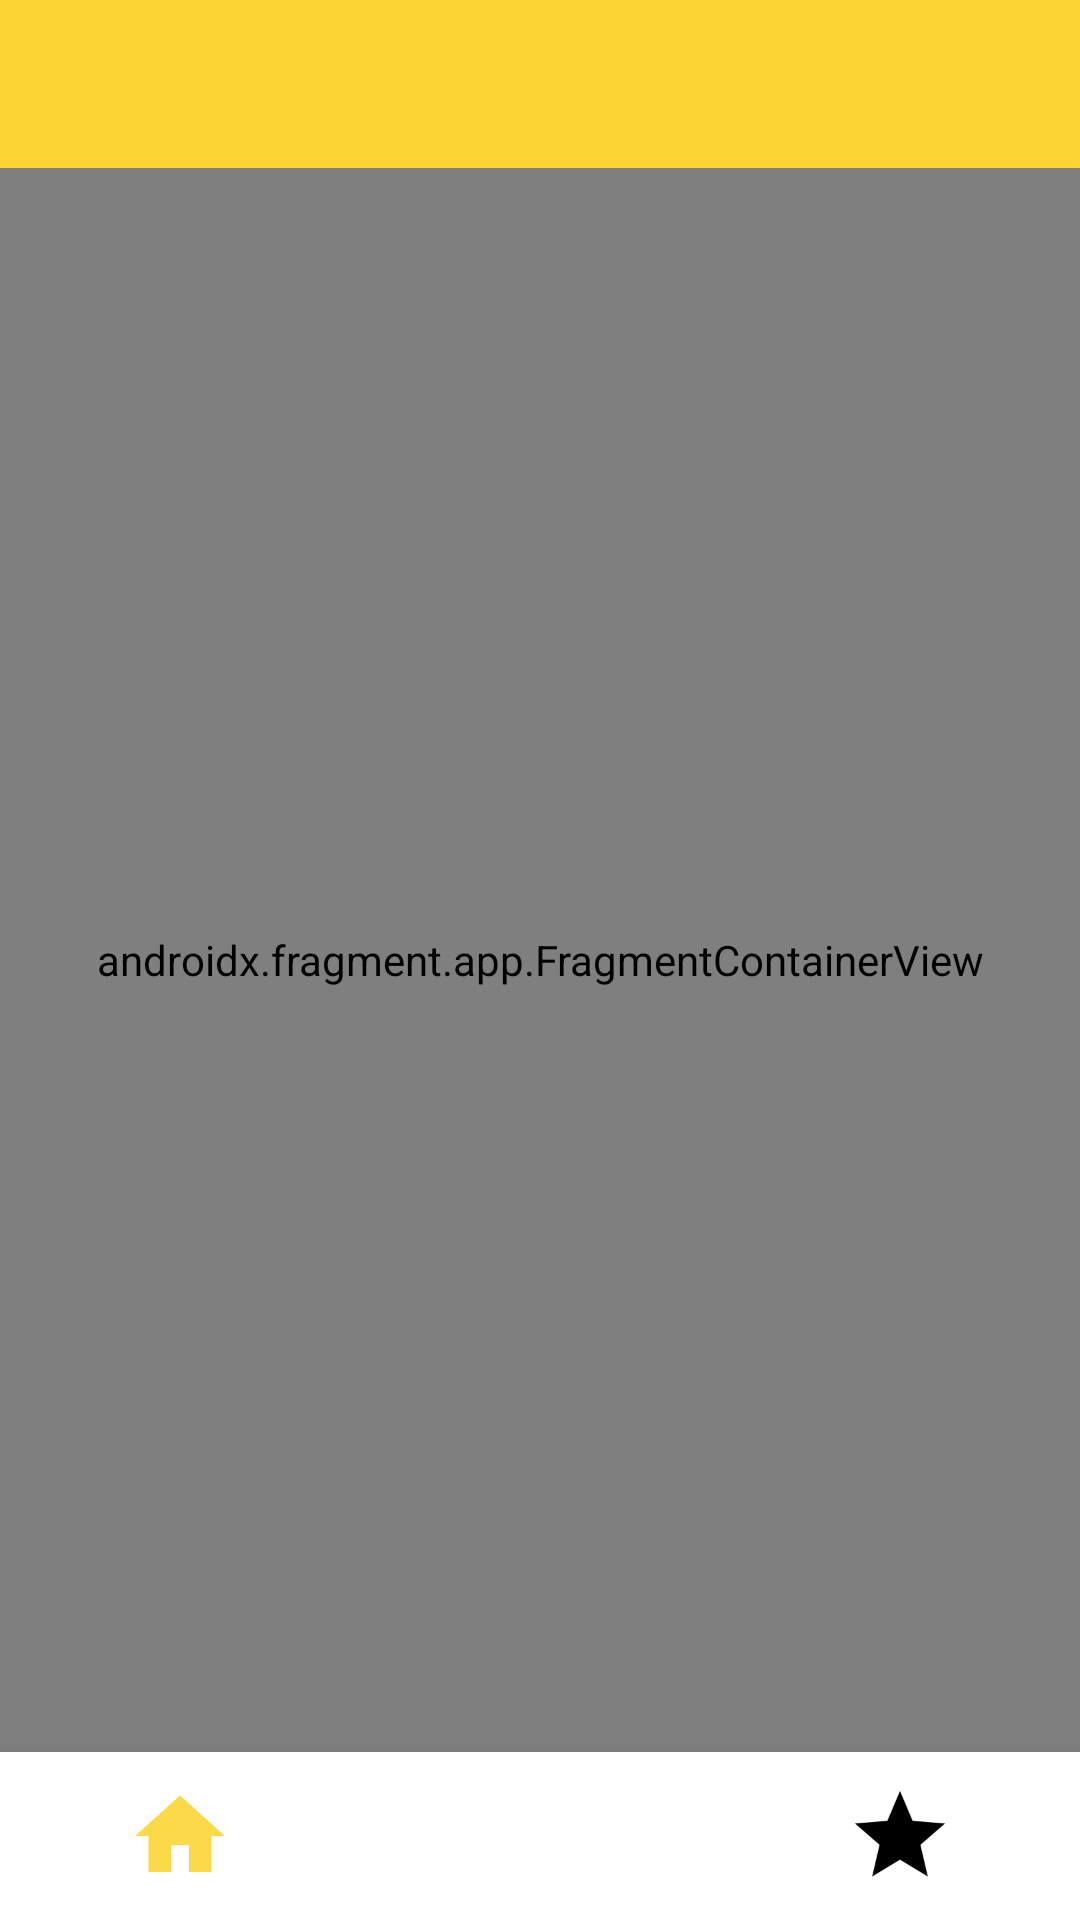

Layout XML and referenced resources for this Android screen:
<!-- AndroidManifest.xml: application theme Theme.MasterChef -->
<!-- res/layout/activity_main.xml -->
<?xml version="1.0" encoding="utf-8"?>
<androidx.constraintlayout.widget.ConstraintLayout xmlns:android="http://schemas.android.com/apk/res/android"
    xmlns:app="http://schemas.android.com/apk/res-auto"
    xmlns:tools="http://schemas.android.com/tools"
    android:layout_width="match_parent"
    android:layout_height="match_parent"
    tools:context=".ui.MainActivity">

    <com.google.android.material.appbar.AppBarLayout
        android:id="@+id/topAppBar"
        android:layout_width="match_parent"
        android:layout_height="wrap_content"
        app:layout_constraintEnd_toEndOf="parent"
        app:layout_constraintStart_toStartOf="parent"
        app:layout_constraintTop_toTopOf="parent">

        <com.google.android.material.appbar.MaterialToolbar
            android:id="@+id/appBarToolbar"
            style="@style/Widget.MaterialComponents.Toolbar.Primary"
            android:layout_width="match_parent"
            android:layout_height="?attr/actionBarSize"
            android:backgroundTint="@color/base_yellow"
            app:popupTheme="@style/ThemeOverlay.AppCompat.Dark.ActionBar"
            app:titleCentered="true"
            app:titleTextAppearance="@style/TitleBarTextAppearance"
            app:titleTextColor="@color/black"
            tools:title="@string/app_name" />

    </com.google.android.material.appbar.AppBarLayout>

    <com.google.android.material.bottomnavigation.BottomNavigationView
        android:id="@+id/bottomNavigationView"
        style="@style/Widget.MaterialComponents.BottomNavigationView"
        android:layout_width="match_parent"
        android:layout_height="wrap_content"
        android:background="@color/white"
        app:itemIconSize="36dp"
        app:itemIconTint="@color/bottom_navi_icon_tint"
        app:labelVisibilityMode="unlabeled"
        app:layout_constraintBottom_toBottomOf="parent"
        app:layout_constraintEnd_toEndOf="parent"
        app:layout_constraintStart_toStartOf="parent"
        app:menu="@menu/bottom_app_bar" />

    <androidx.fragment.app.FragmentContainerView
        android:id="@+id/nav_host_fragment"
        android:name="androidx.navigation.fragment.NavHostFragment"
        android:layout_width="match_parent"
        android:layout_height="0dp"
        app:defaultNavHost="true"
        app:layout_constraintBottom_toTopOf="@+id/bottomNavigationView"
        app:layout_constraintEnd_toEndOf="parent"
        app:layout_constraintStart_toStartOf="parent"
        app:layout_constraintTop_toBottomOf="@id/topAppBar"
        app:navGraph="@navigation/nav_main" />


</androidx.constraintlayout.widget.ConstraintLayout>
<!-- resources referenced by this layout -->
<resources>
  <color name="base_yellow">#Fbd532</color>
  <color name="black">#FF000000</color>
  <color name="white">#FFFFFFFF</color>
  <string name="app_name" translatable="false">-MasterChef-</string>
  <style name="TitleBarTextAppearance" parent="android:TextAppearance">
          <item name="android:fontFamily">@font/caveat_semi_bold</item>
          <item name="android:textSize">32sp</item>
          <item name="android:textStyle">bold</item>
          <item name="android:textColor">@android:color/black</item>
      </style>
  <style name="Theme.MasterChef" parent="Theme.MaterialComponents.DayNight.NoActionBar">
          
          <item name="colorPrimary">@color/purple_500</item>
          <item name="colorPrimaryVariant">@color/purple_700</item>
          <item name="colorOnPrimary">@color/black</item>
          
          <item name="colorSecondary">@color/teal_200</item>
          <item name="colorSecondaryVariant">@color/teal_700</item>
          <item name="colorOnSecondary">@color/black</item>
          
          <item name="android:statusBarColor" tools:targetApi="l">?attr/colorPrimaryVariant</item>
          
      </style>
  <color name="purple_500">#FF6200EE</color>
  <color name="purple_700">#FF3700B3</color>
  <color name="teal_200">#FF03DAC5</color>
  <color name="teal_700">#FF018786</color>
</resources>
